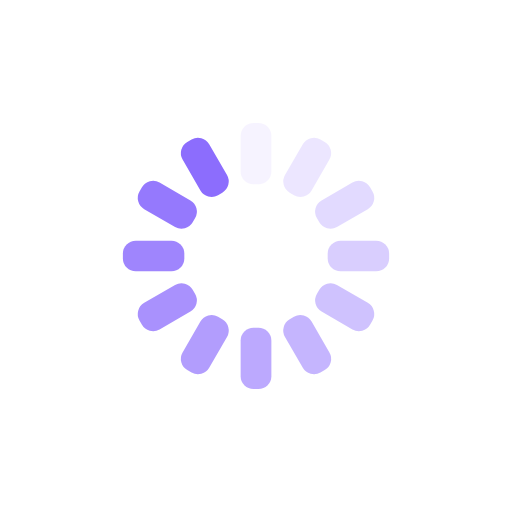
t = 0.00 s
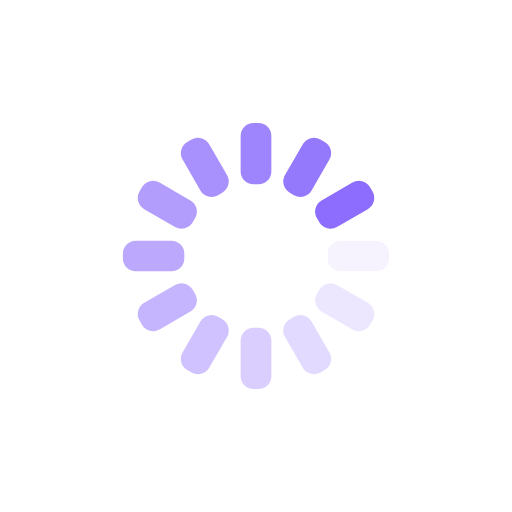
t = 0.25 s
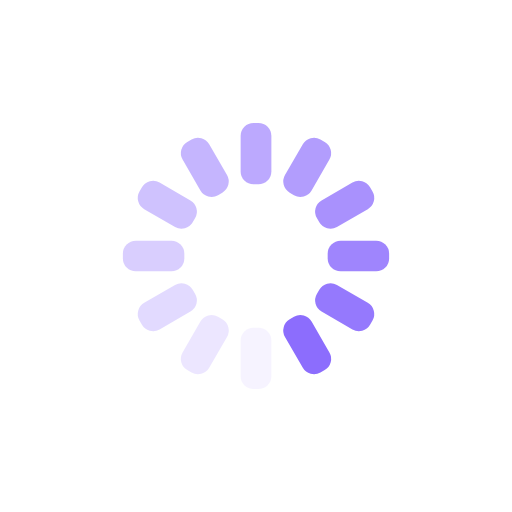
t = 0.50 s
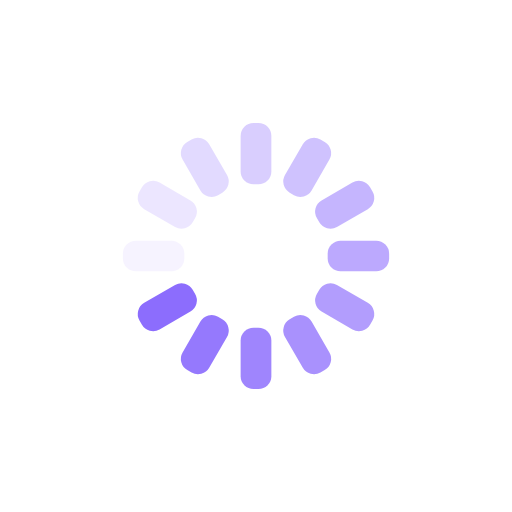
t = 0.75 s

The animated SVG that drew these frames (rendered in a browser with its animation timeline set to each time). Animation: 12 SMIL elements (animate=12); one cycle of 1.00 s, repeats indefinitely.

<svg
      xmlns="http://www.w3.org/2000/svg"
      width="200"
      height="200"
      display="block"
      preserveAspectRatio="xMidYMid"
      version="1.1"
      viewBox="0 0 100 100"
    >
      <g fill="#8c6dfd" fillOpacity="1">
        <rect
          width="6"
          height="12"
          x="47"
          y="24"
          fill="#8c6dfd"
          fillOpacity="1"
          rx="2.52"
          ry="2.52"
        >
          <animate
            attributeName="opacity"
            begin="-0.9166666666666666s"
            dur="1s"
            keyTimes="0;1"
            repeatCount="indefinite"
            values="1;0"
          ></animate>
        </rect>
      </g>
      <g fill="#8c6dfd" fillOpacity="1" transform="rotate(30 50 50)">
        <rect
          width="6"
          height="12"
          x="47"
          y="24"
          fill="#8c6dfd"
          fillOpacity="1"
          rx="2.52"
          ry="2.52"
        >
          <animate
            attributeName="opacity"
            begin="-0.8333333333333334s"
            dur="1s"
            keyTimes="0;1"
            repeatCount="indefinite"
            values="1;0"
          ></animate>
        </rect>
      </g>
      <g fill="#8c6dfd" fillOpacity="1" transform="rotate(60 50 50)">
        <rect
          width="6"
          height="12"
          x="47"
          y="24"
          fill="#8c6dfd"
          fillOpacity="1"
          rx="2.52"
          ry="2.52"
        >
          <animate
            attributeName="opacity"
            begin="-0.75s"
            dur="1s"
            keyTimes="0;1"
            repeatCount="indefinite"
            values="1;0"
          ></animate>
        </rect>
      </g>
      <g fill="#8c6dfd" fillOpacity="1" transform="rotate(90 50 50)">
        <rect
          width="6"
          height="12"
          x="47"
          y="24"
          fill="#8c6dfd"
          fillOpacity="1"
          rx="2.52"
          ry="2.52"
        >
          <animate
            attributeName="opacity"
            begin="-0.6666666666666666s"
            dur="1s"
            keyTimes="0;1"
            repeatCount="indefinite"
            values="1;0"
          ></animate>
        </rect>
      </g>
      <g fill="#8c6dfd" fillOpacity="1" transform="rotate(120 50 50)">
        <rect
          width="6"
          height="12"
          x="47"
          y="24"
          fill="#8c6dfd"
          fillOpacity="1"
          rx="2.52"
          ry="2.52"
        >
          <animate
            attributeName="opacity"
            begin="-0.5833333333333334s"
            dur="1s"
            keyTimes="0;1"
            repeatCount="indefinite"
            values="1;0"
          ></animate>
        </rect>
      </g>
      <g fill="#8c6dfd" fillOpacity="1" transform="rotate(150 50 50)">
        <rect
          width="6"
          height="12"
          x="47"
          y="24"
          fill="#8c6dfd"
          fillOpacity="1"
          rx="2.52"
          ry="2.52"
        >
          <animate
            attributeName="opacity"
            begin="-0.5s"
            dur="1s"
            keyTimes="0;1"
            repeatCount="indefinite"
            values="1;0"
          ></animate>
        </rect>
      </g>
      <g fill="#8c6dfd" fillOpacity="1" transform="rotate(180 50 50)">
        <rect
          width="6"
          height="12"
          x="47"
          y="24"
          fill="#8c6dfd"
          fillOpacity="1"
          rx="2.52"
          ry="2.52"
        >
          <animate
            attributeName="opacity"
            begin="-0.4166666666666667s"
            dur="1s"
            keyTimes="0;1"
            repeatCount="indefinite"
            values="1;0"
          ></animate>
        </rect>
      </g>
      <g fill="#8c6dfd" fillOpacity="1" transform="rotate(210 50 50)">
        <rect
          width="6"
          height="12"
          x="47"
          y="24"
          fill="#8c6dfd"
          fillOpacity="1"
          rx="2.52"
          ry="2.52"
        >
          <animate
            attributeName="opacity"
            begin="-0.3333333333333333s"
            dur="1s"
            keyTimes="0;1"
            repeatCount="indefinite"
            values="1;0"
          ></animate>
        </rect>
      </g>
      <g fill="#8c6dfd" fillOpacity="1" transform="rotate(240 50 50)">
        <rect
          width="6"
          height="12"
          x="47"
          y="24"
          fill="#8c6dfd"
          fillOpacity="1"
          rx="2.52"
          ry="2.52"
        >
          <animate
            attributeName="opacity"
            begin="-0.25s"
            dur="1s"
            keyTimes="0;1"
            repeatCount="indefinite"
            values="1;0"
          ></animate>
        </rect>
      </g>
      <g fill="#8c6dfd" fillOpacity="1" transform="rotate(270 50 50)">
        <rect
          width="6"
          height="12"
          x="47"
          y="24"
          fill="#8c6dfd"
          fillOpacity="1"
          rx="2.52"
          ry="2.52"
        >
          <animate
            attributeName="opacity"
            begin="-0.16666666666666666s"
            dur="1s"
            keyTimes="0;1"
            repeatCount="indefinite"
            values="1;0"
          ></animate>
        </rect>
      </g>
      <g fill="#8c6dfd" fillOpacity="1" transform="rotate(300 50 50)">
        <rect
          width="6"
          height="12"
          x="47"
          y="24"
          fill="#8c6dfd"
          fillOpacity="1"
          rx="2.52"
          ry="2.52"
        >
          <animate
            attributeName="opacity"
            begin="-0.08333333333333333s"
            dur="1s"
            keyTimes="0;1"
            repeatCount="indefinite"
            values="1;0"
          ></animate>
        </rect>
      </g>
      <g fill="#8c6dfd" fillOpacity="1" transform="rotate(330 50 50)">
        <rect
          width="6"
          height="12"
          x="47"
          y="24"
          fill="#8c6dfd"
          fillOpacity="1"
          rx="2.52"
          ry="2.52"
        >
          <animate
            attributeName="opacity"
            begin="0s"
            dur="1s"
            keyTimes="0;1"
            repeatCount="indefinite"
            values="1;0"
          ></animate>
        </rect>
      </g>
    </svg>
